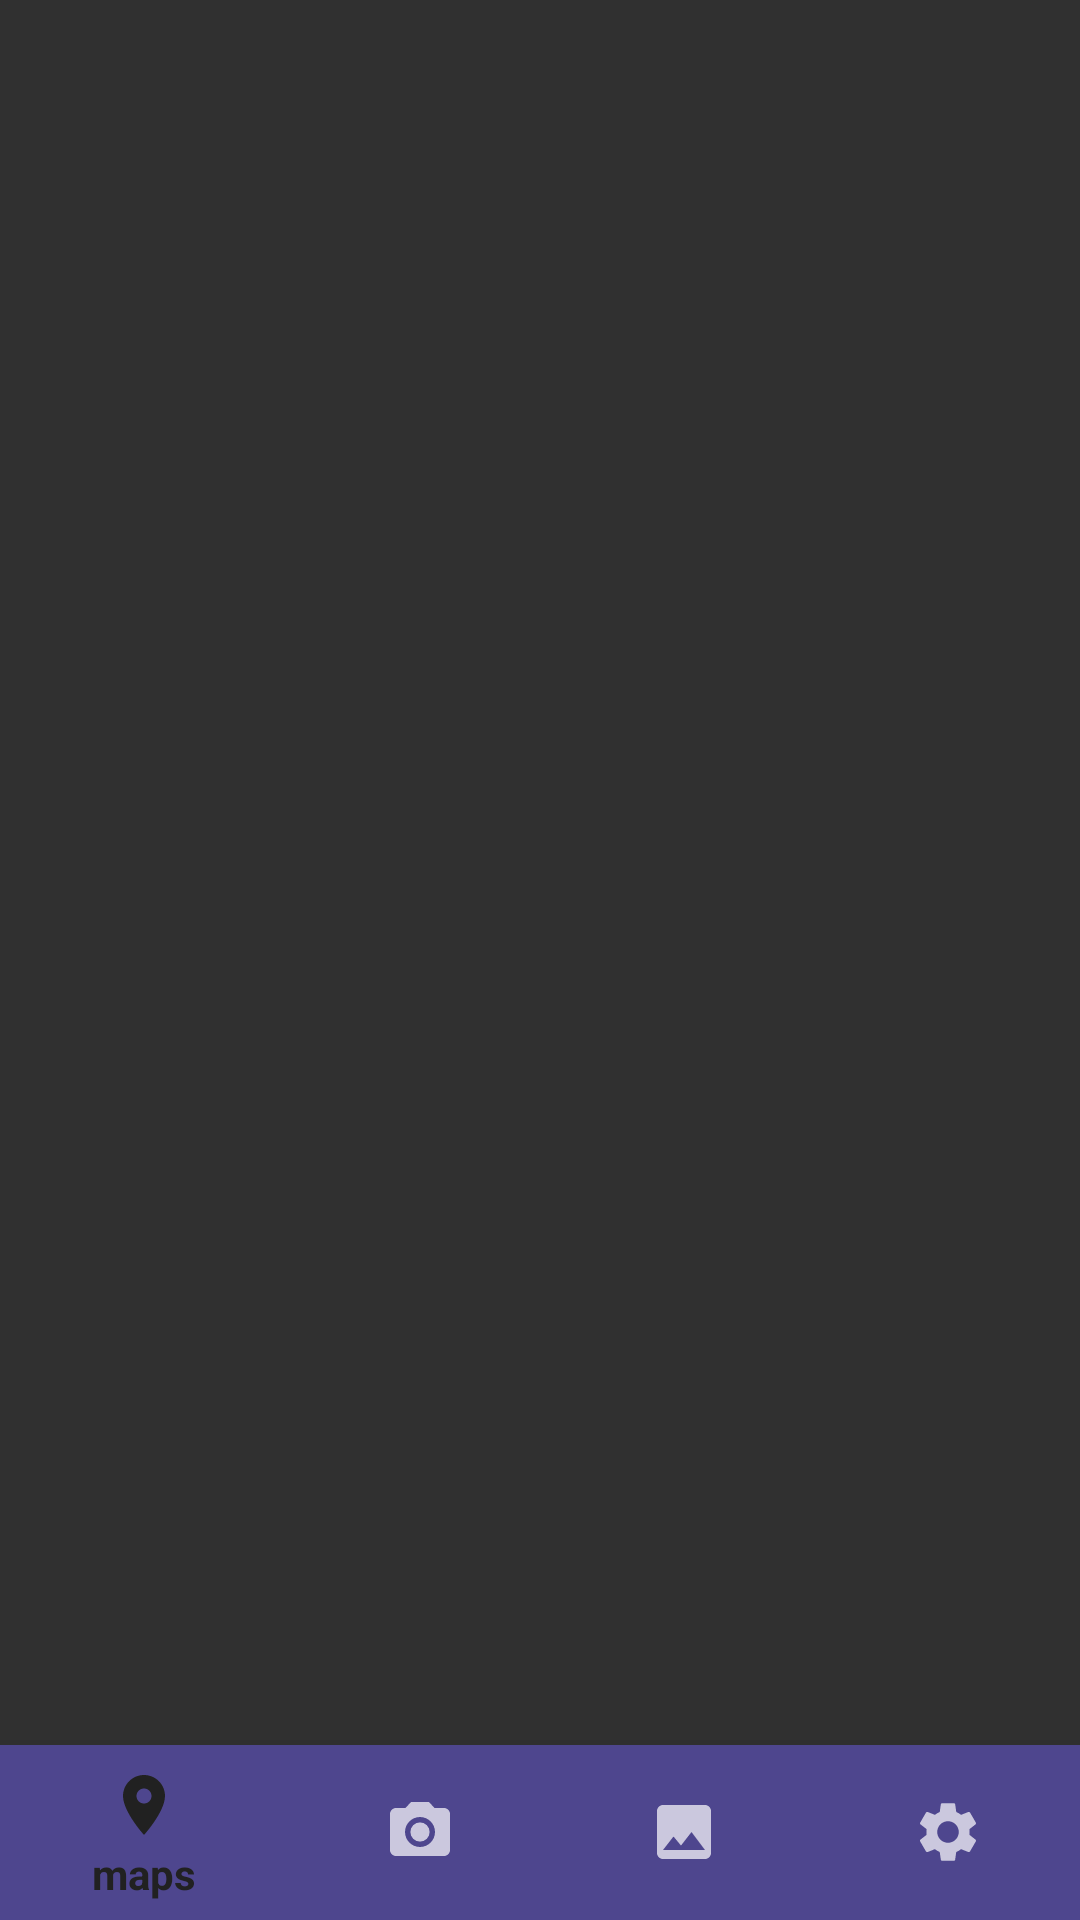

Android layout source for this screen:
<!-- AndroidManifest.xml: application theme Theme.AppCompat.NoActionBar -->
<!-- res/layout/camera.xml -->
<?xml version="1.0" encoding="utf-8"?>
<LinearLayout xmlns:android="http://schemas.android.com/apk/res/android"
    xmlns:app="http://schemas.android.com/apk/res-auto"
    xmlns:tools="http://schemas.android.com/tools"
    android:layout_width="match_parent"
    android:layout_height="match_parent"
    android:orientation="vertical">

        <androidx.constraintlayout.widget.ConstraintLayout
            android:layout_width="match_parent"
            android:layout_height="0dp"
            android:layout_weight="10">

            <TextureView
                android:id="@+id/textureView"
                android:layout_width="match_parent"
                android:layout_height="match_parent"
                tools:layout_editor_absoluteX="16dp"
                tools:layout_editor_absoluteY="0dp" />

            <ImageView
                android:id="@+id/btn_switchCamera"
                android:layout_width="50dp"
                android:layout_height="50dp"
                android:layout_marginStart="44dp"
                app:layout_constraintBottom_toBottomOf="@+id/btn_takePicture"
                app:layout_constraintStart_toStartOf="parent"
                app:layout_constraintTop_toTopOf="@+id/btn_takePicture"
                app:layout_constraintVertical_bias="0.55"
                app:srcCompat="@drawable/camera_switch" />

            <ImageView
                android:id="@+id/btn_takePicture"
                android:layout_width="70dp"
                android:layout_height="70dp"
                app:layout_constraintBottom_toBottomOf="@+id/textureView"
                app:layout_constraintEnd_toStartOf="@+id/ivfoto"
                app:layout_constraintHorizontal_bias="0.488"
                app:layout_constraintStart_toEndOf="@+id/btn_switchCamera"
                app:layout_constraintTop_toTopOf="parent"
                app:layout_constraintVertical_bias="0.971"
                app:srcCompat="@drawable/btn_take_photo" />

            <ImageView
                android:id="@+id/ivfoto"
                android:layout_width="70dp"
                android:layout_height="70dp"
                android:layout_marginEnd="44dp"
                app:layout_constraintBottom_toBottomOf="@+id/btn_takePicture"
                app:layout_constraintEnd_toEndOf="parent"
                app:layout_constraintTop_toTopOf="@+id/btn_takePicture"
                app:layout_constraintVertical_bias="1.0"
                tools:srcCompat="@tools:sample/avatars" />

        </androidx.constraintlayout.widget.ConstraintLayout>


        <com.google.android.material.bottomnavigation.BottomNavigationView
            android:id="@+id/menu_horizontal"
            android:layout_width="match_parent"
            android:layout_height="0dp"
            android:layout_weight="1"
            app:backgroundTint="#4E468E"
            app:menu="@menu/menu" />

</LinearLayout>
<!-- resources referenced by this layout -->
<resources>

</resources>
